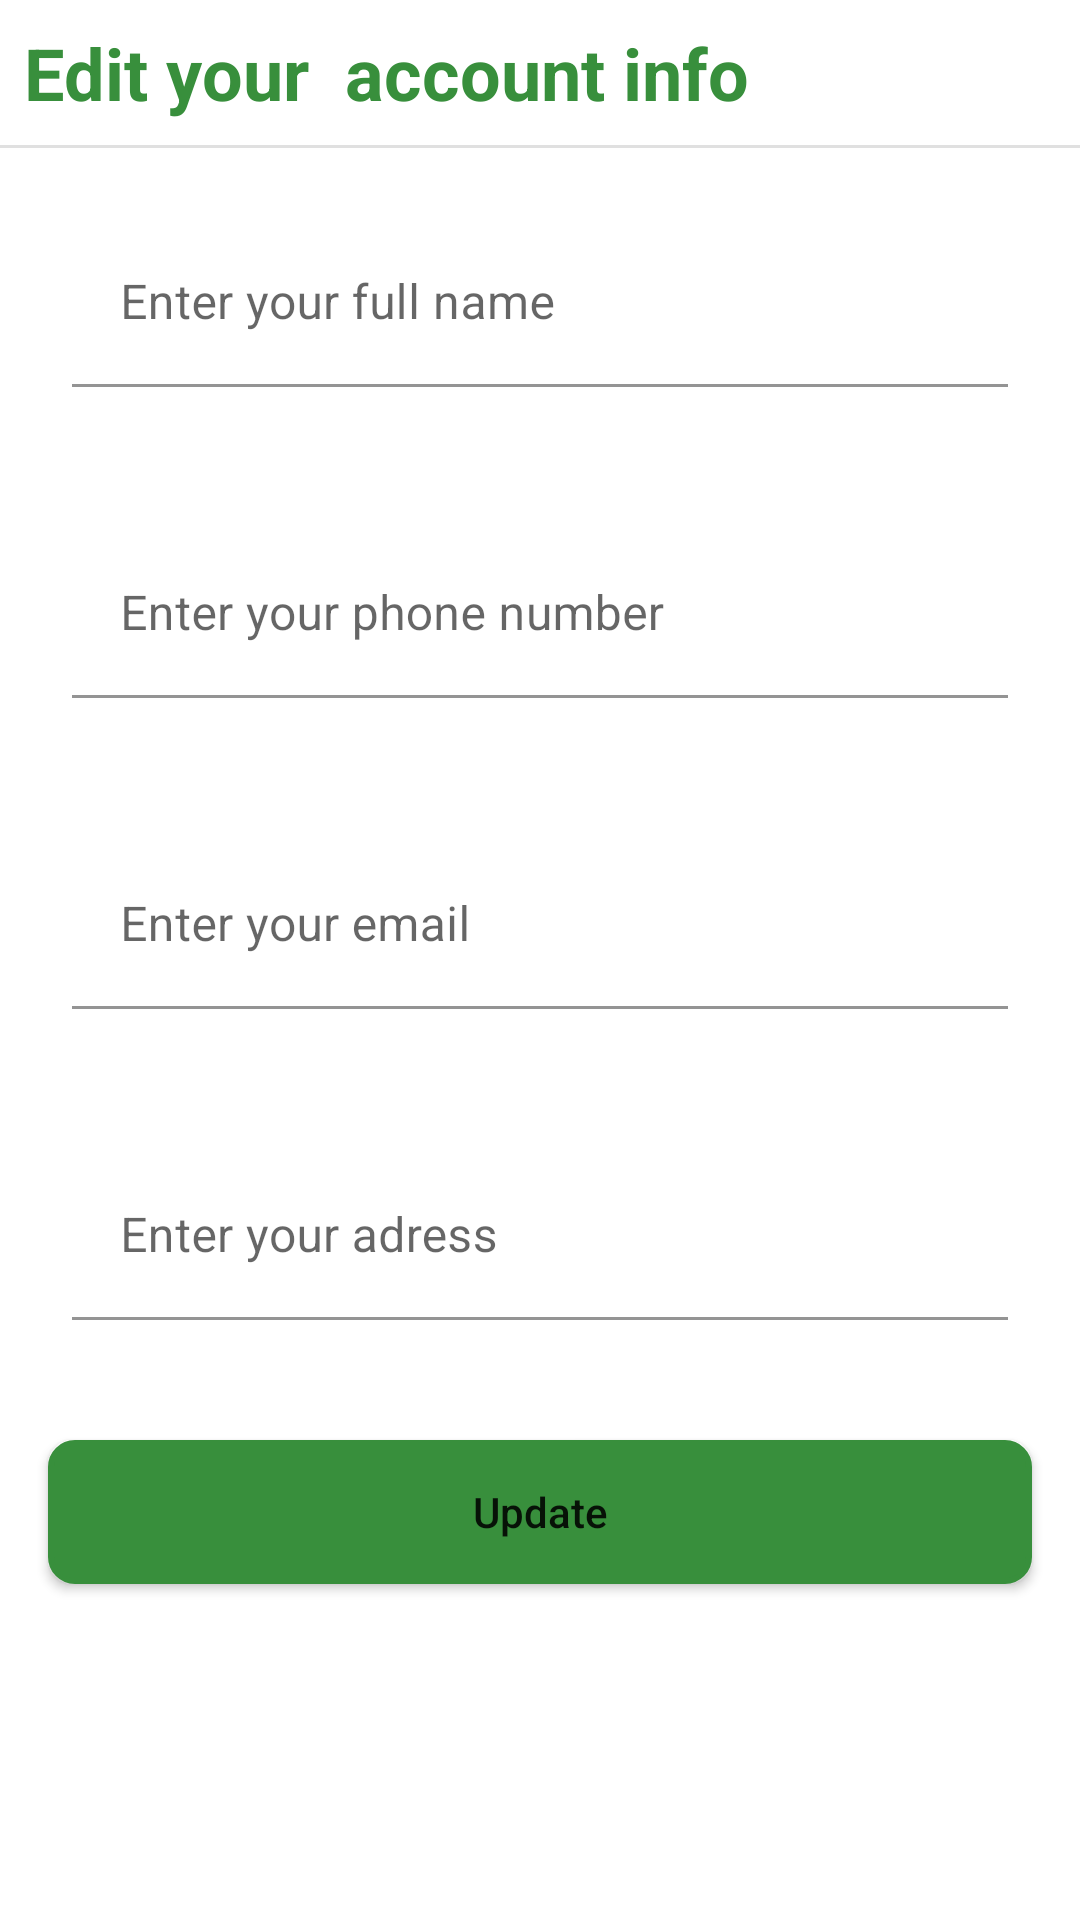

The Android layout XML behind this screen, and the referenced resources:
<!-- AndroidManifest.xml: application theme Theme.ShoopingUser -->
<!-- res/layout/myinfo_fragment.xml -->
<?xml version="1.0" encoding="utf-8"?>
<LinearLayout xmlns:android="http://schemas.android.com/apk/res/android"
    android:layout_width="match_parent"
    android:layout_height="match_parent"
    android:orientation="vertical">

    <TextView
        android:id="@+id/textView19"
        android:layout_width="match_parent"
        android:layout_height="wrap_content"
        android:layout_margin="8dp"
        android:text="Edit your  account info"
        android:textColor="@color/greenPrimary"
        android:textSize="24sp"
        android:textStyle="bold" />

    <View
        android:id="@+id/divider11"
        android:layout_width="match_parent"
        android:layout_height="1dp"
        android:background="?android:attr/listDivider" />

    <ScrollView
        android:layout_width="match_parent"
        android:layout_height="match_parent"
        android:fillViewport="true">

        <LinearLayout
            android:layout_width="match_parent"
            android:layout_height="wrap_content"
            android:orientation="vertical">

            <com.google.android.material.textfield.TextInputLayout
                android:id="@+id/nameLayout"
                android:layout_width="match_parent"
                android:layout_height="wrap_content"
                android:layout_margin="8dp">

                <com.google.android.material.textfield.TextInputEditText
                    android:id="@+id/fullname"
                    android:layout_width="match_parent"
                    android:layout_height="wrap_content"
                    android:layout_margin="16dp"
                    android:background="@color/white"
                    android:ems="10"
                    android:hint="Enter your full name"
                    android:inputType="text"
                    android:minHeight="48dp" />
            </com.google.android.material.textfield.TextInputLayout>

            <com.google.android.material.textfield.TextInputLayout
                android:id="@+id/phoneLayout"
                android:layout_width="match_parent"
                android:layout_height="wrap_content"
                android:layout_margin="8dp">

                <com.google.android.material.textfield.TextInputEditText
                    android:id="@+id/phone"
                    android:layout_width="match_parent"
                    android:layout_height="wrap_content"
                    android:layout_margin="16dp"
                    android:background="@color/white"
                    android:ems="10"
                    android:hint="Enter your phone number"
                    android:inputType="phone"
                    android:minHeight="48dp" />
            </com.google.android.material.textfield.TextInputLayout>

            <com.google.android.material.textfield.TextInputLayout
                android:id="@+id/mailLayout"
                android:layout_width="match_parent"
                android:layout_height="wrap_content"
                android:layout_margin="8dp">

                <com.google.android.material.textfield.TextInputEditText
                    android:id="@+id/mail"
                    android:layout_width="match_parent"
                    android:layout_height="wrap_content"
                    android:layout_margin="16dp"
                    android:background="@color/white"
                    android:ems="10"
                    android:hint="Enter your email"
                    android:inputType="textEmailAddress"
                    android:minHeight="48dp" />
            </com.google.android.material.textfield.TextInputLayout>


            <com.google.android.material.textfield.TextInputLayout
                android:id="@+id/adressLayout"
                android:layout_width="match_parent"
                android:layout_height="wrap_content"
                android:layout_margin="8dp">

                <com.google.android.material.textfield.TextInputEditText
                    android:id="@+id/adress"
                    android:layout_width="match_parent"
                    android:layout_height="wrap_content"
                    android:layout_margin="16dp"
                    android:background="@color/white"
                    android:ems="10"
                    android:hint="Enter your adress"
                    android:inputType="textMultiLine"
                    android:minHeight="48dp" />
            </com.google.android.material.textfield.TextInputLayout>

            <ProgressBar
                android:id="@+id/progressBar"
                style="?android:attr/progressBarStyle"
                android:layout_width="match_parent"
                android:layout_height="wrap_content"
                android:indeterminate="true"
                android:indeterminateTint="@color/greenPrimary"
                android:indeterminateTintMode="src_atop"
                android:visibility="gone" />

            <Button
                android:id="@+id/updateButton"
                android:layout_width="match_parent"
                android:layout_height="wrap_content"
                android:layout_margin="16dp"
                android:background="@drawable/bttuon"
                android:text="Update"
                android:textAllCaps="false" />

        </LinearLayout>
    </ScrollView>
</LinearLayout>
<!-- resources referenced by this layout -->
<resources>
  <color name="greenPrimary">#388F3C</color>
  <color name="white">#FFFFFFFF</color>
      #388F3C
  
      //my colors
  <!-- drawable bttuon (drawable) -->
  <?xml version="1.0" encoding="utf-8"?>
  <shape xmlns:android="http://schemas.android.com/apk/res/android" android:shape="rectangle">
     <solid
         android:color="@color/greenPrimary"
         />
      <padding android:left="7dp"
          android:top="7dp"
          android:right="7dp"
          android:bottom="7dp" />
      <stroke
          android:width="2dip"
          android:color="@color/greenPrimary" />
      <corners android:radius= "8dp" />
  </shape>
  <style name="Theme.ShoopingUser" parent="Theme.MaterialComponents.DayNight.NoActionBar">
          
          <item name="colorPrimary">@color/greenPrimary</item>
          <item name="colorPrimaryVariant">@color/secondary</item>
          <item name="colorOnPrimary">@color/white</item>
          
          <item name="colorSecondary">@color/black</item>
          <item name="colorSecondaryVariant">@color/gray</item>
          <item name="colorOnSecondary">@color/white</item>
          
          
          <item name="android:windowDrawsSystemBarBackgrounds">true</item>
          <item name="android:statusBarColor">@color/greenPrimary</item>
  
  
      </style>
  <color name="secondary">#f1e3c5</color>
  <color name="black">#FF000000</color>
  <color name="gray">#B7B7B7</color>
</resources>
